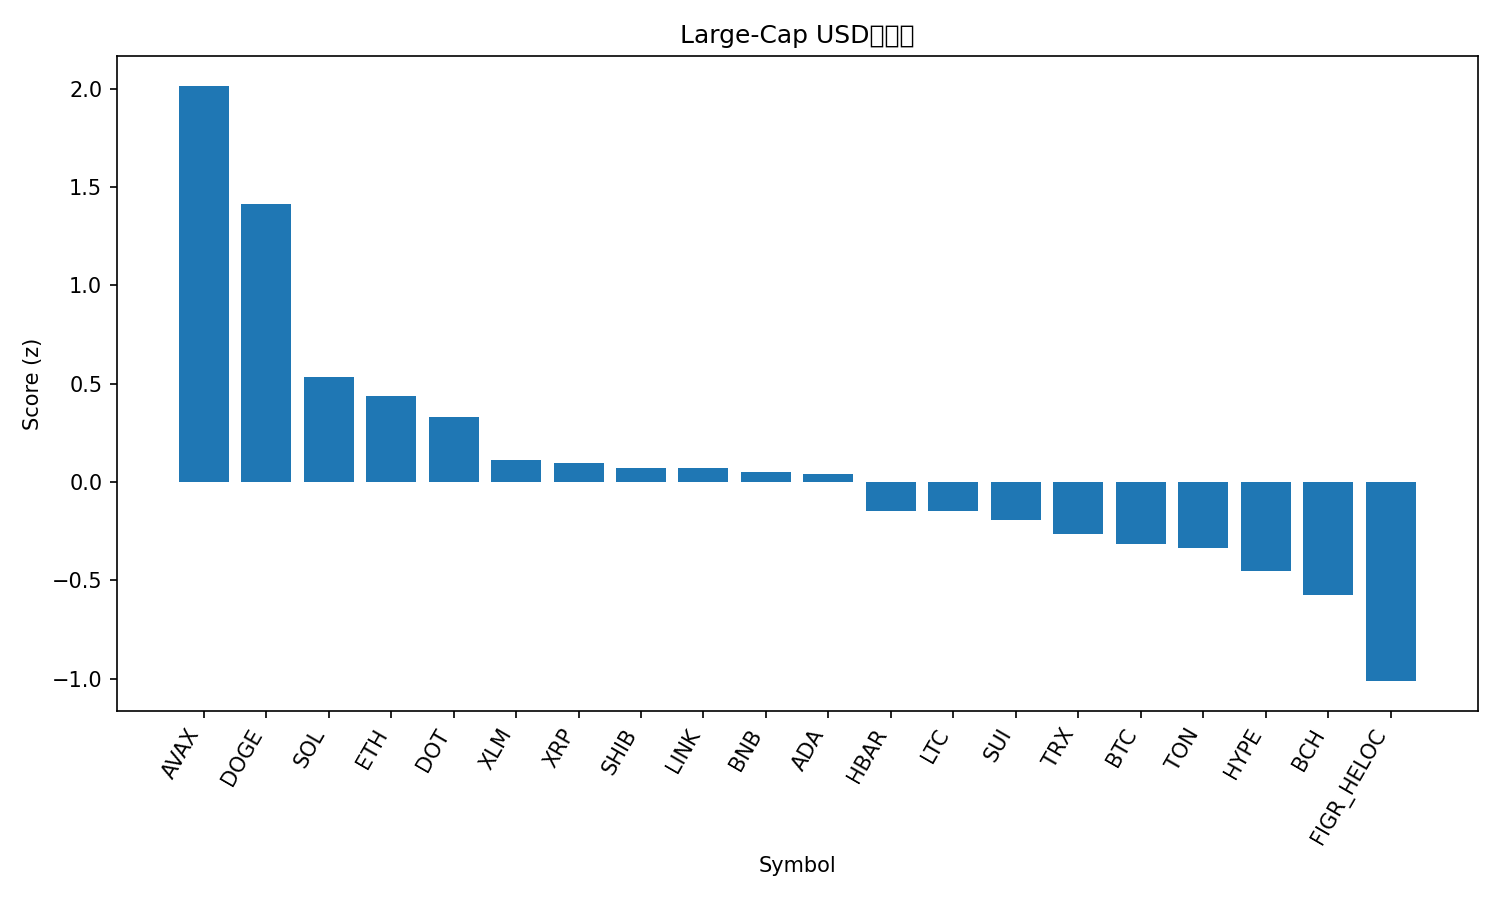

Source data for this figure (header and first rows):
rank, name, symbol, price, pct_1h, pct_24h, pct_7d, pct_1h_vs_btc, pct_24h_vs_btc, pct_7d_vs_btc, market_cap_rank, market_cap, volume_usd, score
1, Avalanche, AVAX, 29.55, 2.565, 2.12, 20.81, 2.566, 1.607, 16.27, 22, 12428236446, 923551547, 2.014
2, Dogecoin, DOGE, 0.2781, 0.1113, 6.507, 27.3, 0.1121, 5.995, 22.76, 8, 42037678159, 4756166317, 1.41
3, Solana, SOL, 242.2, -0.2079, 4.017, 18.51, -0.2072, 3.505, 13.96, 5, 131452534044, 12394072240, 0.5313
4, Ethereum, ETH, 4702, -0.09276, 4.347, 8.88, -0.09198, 3.835, 4.336, 2, 568059183882, 36443937394, 0.4391
5, Polkadot, DOT, 4.34, 0.2171, 2.387, 12.75, 0.2179, 1.875, 8.202, 34, 6604006160, 292657373, 0.3309
6, Stellar, XLM, 0.4041, -0.05032, 2.196, 12.32, -0.04954, 1.684, 7.773, 19, 12855905720, 256052273, 0.1117
7, XRP, XRP, 3.1, 0.09558, 1.841, 10.19, 0.09637, 1.329, 5.65, 3, 184974299018, 5583289724, 0.09559
8, Shiba Inu, SHIB, 1.395e-05, -0.6391, 4.066, 12.31, -0.6383, 3.554, 7.767, 30, 8214109695, 384375899, 0.07299
9, Chainlink, LINK, 25.04, 0.02213, 1.811, 11.63, 0.02291, 1.299, 7.082, 13, 16973682715, 1137543025, 0.0716
10, BNB, BNB, 927.7, -0.1089, 2.557, 8.923, -0.1081, 2.045, 4.378, 6, 129143354184, 1581060425, 0.05225
11, Cardano, ADA, 0.9275, -0.2552, 2.678, 11.23, -0.2545, 2.166, 6.689, 10, 33854441031, 1925088609, 0.04197
12, Hedera, HBAR, 0.2455, -0.2323, 1.447, 12.13, -0.2315, 0.9347, 7.589, 25, 10399923898, 264378230, -0.1473
13, Litecoin, LTC, 118.0, -0.05004, 1.83, 4.95, -0.04925, 1.318, 0.4059, 26, 9003039338, 630446406, -0.15
14, Sui, SUI, 3.72, -0.1658, 1.3, 9.765, -0.165, 0.7881, 5.221, 18, 13281717374, 1176486692, -0.1923
15, TRON, TRX, 0.3519, -0.07653, 1.104, 6.182, -0.07575, 0.5913, 1.638, 11, 33314396877, 696727139, -0.2668
16, Bitcoin, BTC, 115912, -0.000785, 0.5122, 4.544, 0.0, 0.0, 0.0, 1, 2310183333394, 47084186289, -0.3142
17, Toncoin, TON, 3.23, -0.1008, 1.039, 4.674, -0.09998, 0.5271, 0.1299, 29, 8300176273, 178420138, -0.3353
18, Hyperliquid, HYPE, 55.38, 0.2297, -2.495, 16.53, 0.2305, -3.008, 11.99, 15, 14997480926, 658200386, -0.4509
19, Bitcoin Cash, BCH, 596.8, 0.04143, 0.1837, -1.829, 0.04222, -0.3285, -6.374, 23, 11890763974, 342086251, -0.5722
20, Figure Heloc, FIGR_HELOC, 1.011, 0.0, -2.44, 0.6654, 0.000785, -2.952, -3.879, 21, 12516490580, 29674000, -1.012
21, Cronos, CRO, 0.2513, -0.8506, -2.511, -7.429, -0.8499, -3.023, -11.97, 28, 8446068851, 60868585, -1.789
